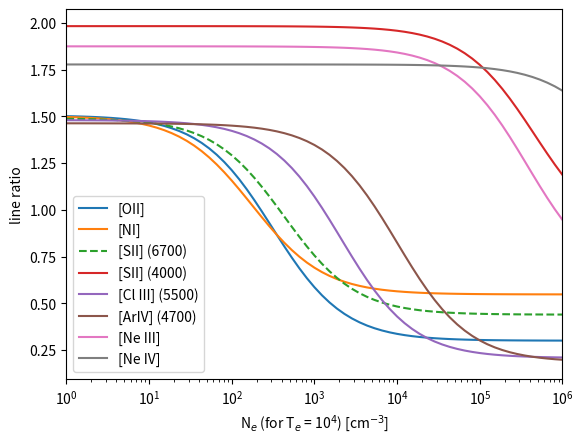

Write Python code to recreate this figure.
#
#
# Test Analytic Density diagnostic equation(s)
#
# Papers/sources are realllyyyy good at showing how to find upper/lower
# limits to Ne based on collisional and radiative processes in ions,
# but they annoyingly don't explain how to find the in-between densities!!
#
# Here I will try to derive
#
#

import numpy
#import matplotlib.pyplot as plt
import pylab as plt

# Define constants here
C = 8.629E-6			# in collision rate equation
k = 8.61733E-5			# Boltzmann constant
# [OII]: 20 = 3729, 10 = 3726
A20 = 3.6E-5		# spontaneous decay
A10 = 1.8E-4
Om20 = 1.34 		# Collision rate per volume
Om10 = 1.34
g2 = 6.				# statistical weight
g1 = 4.
E20 = 3.324085		# Energy of upper level
E10 = 3.326567


ne = numpy.logspace(0.,9.,num=100)
te = 1.E+4

q20 = (C/te**0.5)*(Om20)#/g2)
q10 = (C/te**0.5)*(Om10)#/g1)



try9 = (Om20/Om10)*(g2/g1)*((1.+(ne*q10/(A10)))/(1.+(ne*q20/(A20))))*numpy.exp(-(E20-E10)/(k*te))*(E10/E20)#*(E20/E10)

fig = plt.figure()
plt.semilogx(ne,try9,label='[OII]')		# YESSSS!!



# [NI]: 20 = 5200, 10 = 5197
A20 = 7.3E-6
A10 = 2.0E-5
Om20 = 0.48
Om10 = 0.48
g2 = 6.
g1 = 4.
E20 = 2.3835297
E10 = 2.384610

q20 = (C/te**0.5)*(Om20)#/g2)
q10 = (C/te**0.5)*(Om10)#/g1)


try9 = (Om20/Om10)*(g2/g1)*((1.+(ne*q10/(A10)))/(1.+(ne*q20/(A20))))*numpy.exp(-(E20-E10)/(k*te))*(E10/E20)	# CORRECT!!!
plt.semilogx(ne,try9,label='[NI]')		# YESSSS!!



# [SII]: 20 = 6716, 10 = 6731
A20 = 2.6E-4
A10 = 8.8E-4
Om20 = 6.98
Om10 = 6.98
g2 = 6.
g1 = 4.
E20 = 1.845471
E10 = 1.841530

q20 = (C/te**0.5)*(Om20)#/g2)
q10 = (C/te**0.5)*(Om10)#/g1)


try9 = (Om20/Om10)*(g2/g1)*((1.+(ne*q10/(A10)))/(1.+(ne*q20/(A20))))*(E10/E20)*numpy.exp(-(E20-E10)/(k*te))		# CORRECT!!!
plt.semilogx(ne,try9,label='[SII] (6700)',linestyle='dashed')		# YESSSS!!



# [SII]: 20 = 4069, 10 = 4076
A20 = 9.1E-2
A10 = 2.2E-1
Om20 = 2.28
Om10 = 2.28
g2 = 4.
g1 = 2.
E20 = 3.046483
E10 = 3.040691

q20 = (C/te**0.5)*(Om20)#/g2)
q10 = (C/te**0.5)*(Om10)#/g1)

# Doesn't quite work.. (not sensitive to density changes until ~1E6)
try9 = (Om20/Om10)*(g2/g1)*((1.+(ne*q10/(A10)))/(1.+(ne*q20/(A20))))*(E10/E20)*numpy.exp(-(E20-E10)/(k*te))		# CORRECT!!!
plt.semilogx(ne,try9,label='[SII] (4000)')		# YESSSS!!



#~ # [MgI]: 20 = 4563, 10 = 4571
#~ A20 = 2.8E-4
#~ A10 = 4.3E+2
#~ Om20 = 2.4
#~ Om10 = 2.4
#~ g2 = 5.
#~ g1 = 3.
#~ E20 = 2.7166398
#~ E10 = 2.7115919

#~ q20 = (C/te**0.5)*(Om20)#/g2)
#~ q10 = (C/te**0.5)*(Om10)#/g1)

#~ # Doesn't quite work.. (not sensitive to density changes until ~1E6)
#~ try9 = (Om20/Om10)*(g2/g1)*((1.+(ne*q10/(A10)))/(1.+(ne*q20/(A20))))*(E10/E20)*numpy.exp(-(E20-E10)/(k*te))		# CORRECT!!!
#~ plt.semilogx(ne,try9,label='[MgI] (4570)')		# YESSSS!!



# [Cl III]: 20 = 5518, 10 = 5538
A20 = 6.2E-4	#8.6E-4
A10 = 4.4E-3	#6.5E-3
Om20 = 3.4	#2.05
Om10 = 3.4	#1.36
g2 = 6.
g1 = 4.
E20 = 2.246399
E10 = 2.238220

q20 = (C/te**0.5)*(Om20)#/g2)
q10 = (C/te**0.5)*(Om10)#/g1)

# Doesn't quite work.. (not sensitive to density changes until ~1E6)
try9 = (Om20/Om10)*(g2/g1)*((1.+(ne*q10/(A10)))/(1.+(ne*q20/(A20))))*(E10/E20)*numpy.exp(-(E20-E10)/(k*te))		# CORRECT!!!
plt.semilogx(ne,try9,label='[Cl III] (5500)')		# YESSSS!!



# [Ar IV]: 20 = 5518, 10 = 5538
A20 = 2.8E-3
A10 = 2.2E-2
Om20 = 3.24
Om10 = 3.24
g2 = 6.
g1 = 4.
E20 = 2.63092
E10 = 2.61490

q20 = (C/te**0.5)*(Om20)#/g2)
q10 = (C/te**0.5)*(Om10)#/g1)

# Doesn't quite work.. (not sensitive to density changes until ~1E6)
try9 = (Om20/Om10)*(g2/g1)*((1.+(ne*q10/(A10)))/(1.+(ne*q20/(A20))))*(E10/E20)*numpy.exp(-(E20-E10)/(k*te))		# CORRECT!!!
plt.semilogx(ne,try9,label='[ArIV] (4700)')		# YESSSS!!


# [Ne III]: 20 = 3967, 10 = 3869
A20 = 5.4E-2
A10 = 1.7E-1
Om20 = 1.65
Om10 = 1.65
g2 = 5.
g1 = 3.
E20 = 3.1241345
E10 = 3.203841

q20 = (C/te**0.5)*(Om20)#/g2)
q10 = (C/te**0.5)*(Om10)#/g1)

# Doesn't quite work.. (not sensitive to density changes until ~1E6)
try9 = (Om20/Om10)*(g2/g1)*((1.+(ne*q10/(A10)))/(1.+(ne*q20/(A20))))*(E10/E20)*numpy.exp(-(E20-E10)/(k*te))		# CORRECT!!!
plt.semilogx(ne,try9,label='[Ne III]')		# YESSSS!!



# [Ne IV]: 20 = 4714, 10 = 4724
A20 = 4.0E-1
A10 = 4.4E-1
Om20 = 0.90
Om10 = 0.51
g2 = 4.
g1 = 4.
E20 = 5.11242
E10 = 5.11793

q20 = (C/te**0.5)*(Om20)#/g2)
q10 = (C/te**0.5)*(Om10)#/g1)

# Doesn't quite work.. (not sensitive to density changes until ~1E6)
try9 = (Om20/Om10)*(g2/g1)*((1.+(ne*q10/(A10)))/(1.+(ne*q20/(A20))))*(E10/E20)*numpy.exp(-(E20-E10)/(k*te))		# CORRECT!!!
plt.semilogx(ne,try9,label='[Ne IV]')		# YESSSS!!





plt.xlim(1,1E6)
plt.ylabel('line ratio')
plt.xlabel(r'N$_{e}$ (for T$_{e}$ = 10$^{4}$) [cm$^{-3}$]')
plt.legend()
plt.show()

